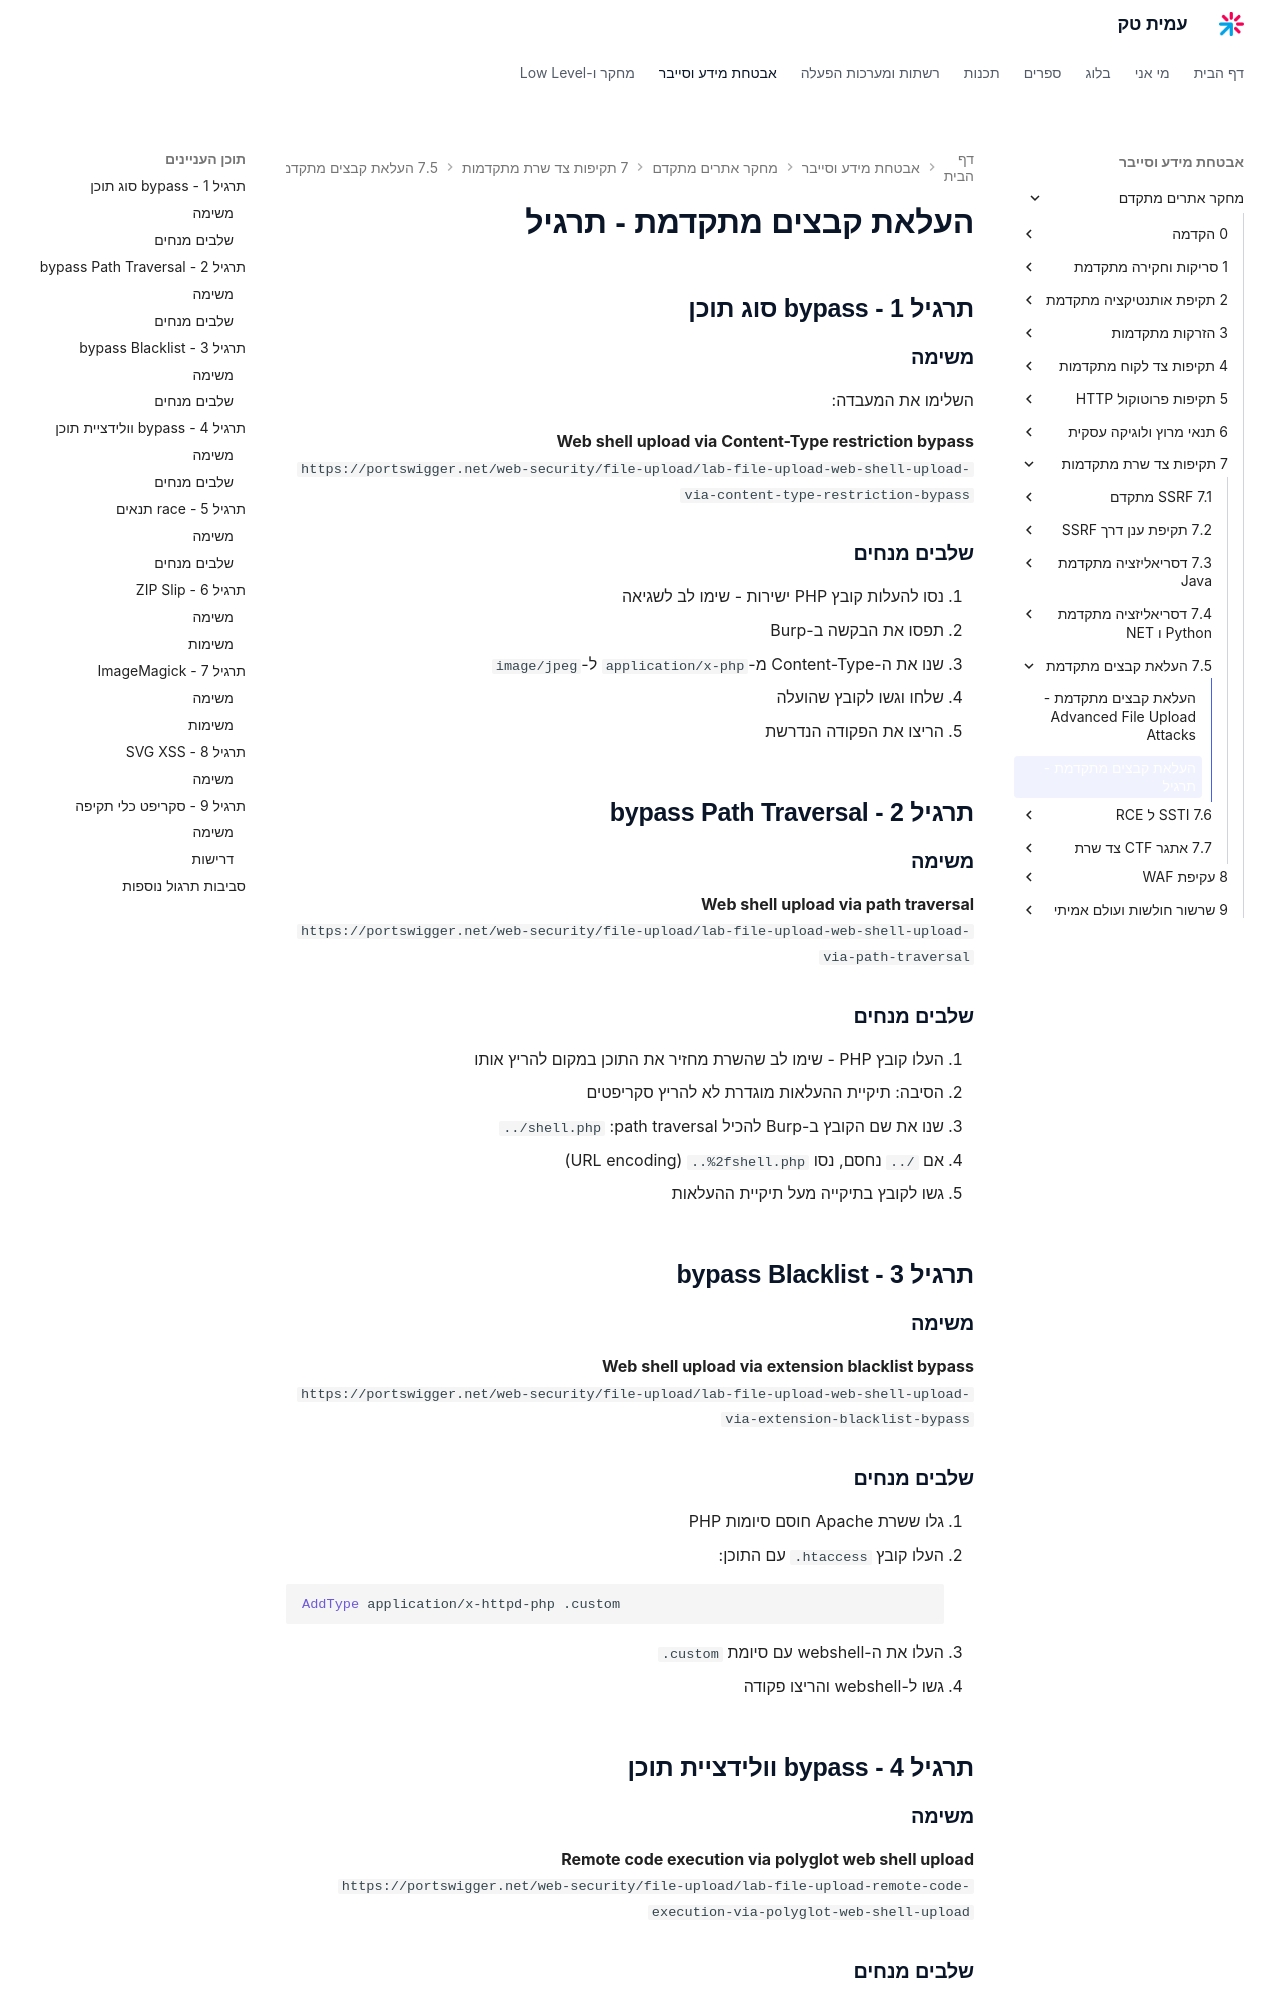

repository: AmitPinchasi/amittech · page: מחקר-אתרים-מתקדם/7 - תקיפות צד שרת מתקדמות/7.5 - העלאת קבצים מתקדמת/7.5 - העלאת קבצים מתקדמת - תרגיל/index.html · generator: mkdocs

# העלאת קבצים מתקדמת - תרגיל

## תרגיל 1 - bypass סוג תוכן

### משימה

השלימו את המעבדה:

**Web shell upload via Content-Type restriction bypass**
`https://portswigger.net/web-security/file-upload/lab-file-upload-web-shell-upload-via-content-type-restriction-bypass`

### שלבים מנחים

1. נסו להעלות קובץ PHP ישירות - שימו לב לשגיאה
2. תפסו את הבקשה ב-Burp
3. שנו את ה-Content-Type מ-`application/x-php` ל-`image/jpeg`
4. שלחו וגשו לקובץ שהועלה
5. הריצו את הפקודה הנדרשת

## תרגיל 2 - bypass Path Traversal

### משימה

**Web shell upload via path traversal**
`https://portswigger.net/web-security/file-upload/lab-file-upload-web-shell-upload-via-path-traversal`

### שלבים מנחים

1. העלו קובץ PHP - שימו לב שהשרת מחזיר את התוכן במקום להריץ אותו
2. הסיבה: תיקיית ההעלאות מוגדרת לא להריץ סקריפטים
3. שנו את שם הקובץ ב-Burp להכיל path traversal: `../shell.php`
4. אם `../` נחסם, נסו `..%2fshell.php` (URL encoding)
5. גשו לקובץ בתיקייה מעל תיקיית ההעלאות

## תרגיל 3 - bypass Blacklist

### משימה

**Web shell upload via extension blacklist bypass**
`https://portswigger.net/web-security/file-upload/lab-file-upload-web-shell-upload-via-extension-blacklist-bypass`

### שלבים מנחים

1. גלו ששרת Apache חוסם סיומות PHP
2. העלו קובץ `.htaccess` עם התוכן:
```apache
AddType application/x-httpd-php .custom
```
3. העלו את ה-webshell עם סיומת `.custom`
4. גשו ל-webshell והריצו פקודה

## תרגיל 4 - bypass וולידציית תוכן

### משימה

**Remote code execution via polyglot web shell upload**
`https://portswigger.net/web-security/file-upload/lab-file-upload-remote-code-execution-via-polyglot-web-shell-upload`

### שלבים מנחים

1. גלו שהשרת בודק את תוכן הקובץ (לא רק Content-Type או סיומת)
2. צרו קובץ פוליגלוט - תמונת JPEG שמכילה קוד PHP:

```bash
# Method 1: use exiftool to add PHP inside the metadata
exiftool -Comment='<?php system($_GET["cmd"]); ?>' image.jpg
mv image.jpg shell.php

# Method 2: add magic bytes
printf '\xff\xd8\xff\xe0<?php system($_GET["cmd"]); ?>' > shell.php
```

3. העלו את הקובץ הפוליגלוט
4. גשו אליו והריצו פקודה

## תרגיל 5 - race תנאים
